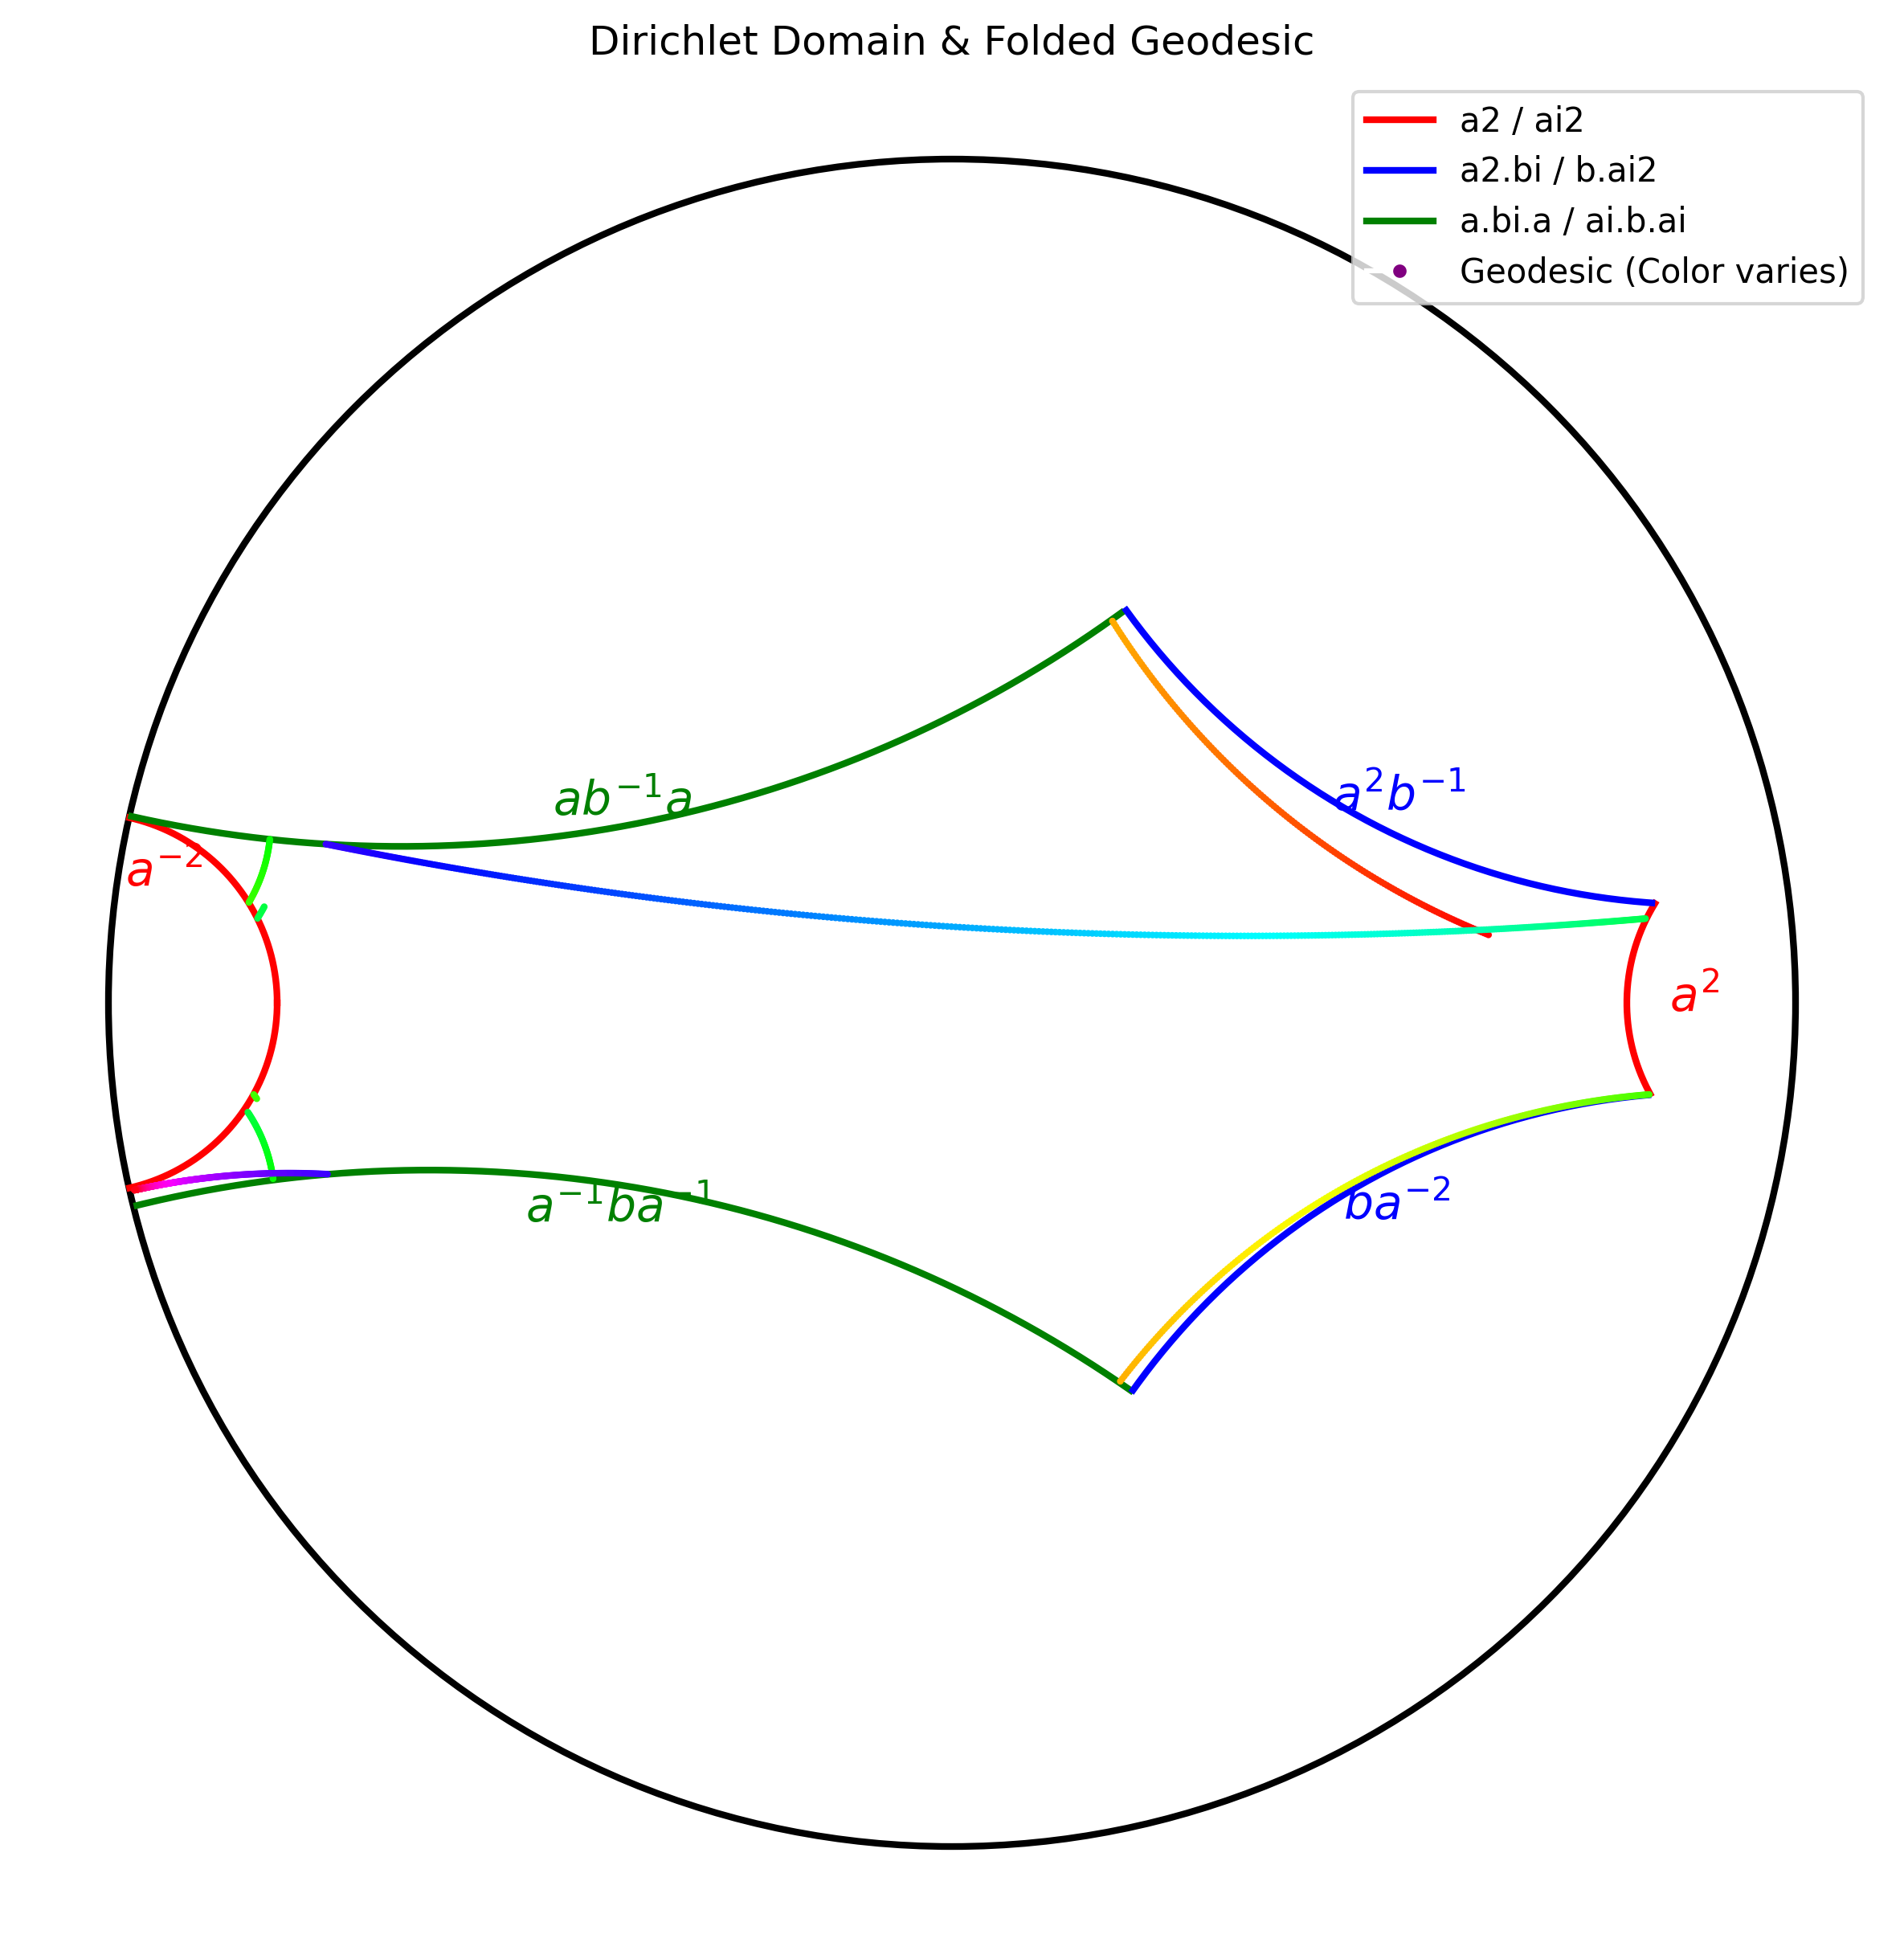

Generate this figure with Python:
import numpy as np
import matplotlib.pyplot as plt
from matplotlib.patches import Circle, Polygon
import cmath

# --- Configuration ---
RES = 10000  # Resolution for geodesic discretization

# --- Group Generators (SL2R) ---
# a = [[3, 0], [0, 1/3]]
# b = 1/8 * [[82, 2], [9, 1]]

MAT_a = np.array([[3.0, 0.0], [0.0, 1.0/3.0]])
MAT_b = (1.0/8.0) * np.array([[82.0, 2.0], [9.0, 1.0]])

MAT_ai = np.linalg.inv(MAT_a)
MAT_bi = np.linalg.inv(MAT_b)

GENERATORS = {
    'a': MAT_a,
    'ai': MAT_ai,
    'b': MAT_b,
    'bi': MAT_bi
}

# --- Hyperbolic Geometry Helpers ---

def to_disk(z):
    """Maps Upper Half Plane to Poincaré Disk (i -> 0)."""
    # w = (z - i) / (z + i)
    return (z - 1j) / (z + 1j)

def from_disk(w):
    """Maps Poincaré Disk to Upper Half Plane (0 -> i)."""
    # z = i * (1 + w) / (1 - w)
    return 1j * (1 + w) / (1 - w)

def mobius(M, z):
    """Applies Mobius transform M to complex number z."""
    a, b = M[0, 0], M[0, 1]
    c, d = M[1, 0], M[1, 1]
    return (a * z + b) / (c * z + d)

def get_bisector_circle(w):
    """
    Returns (center, radius) of the Euclidean circle representing the 
    perpendicular bisector between 0 and w in the Poincaré disk.
    
    The bisector is the locus of points z such that d(z, 0) = d(z, w).
    In the disk metric, this is equivalent to |z| = |(z-w)/(1-w_bar*z)|.
    Squaring and rearranging yields a Euclidean circle equation.
    
    |z|^2 = |z-w|^2 / |1-w_bar*z|^2
    |z|^2 |1 - w_bar z|^2 = |z - w|^2
    
    Let k = |w|^2.
    |z|^2 (1 - w_bar z - w z_bar + k |z|^2) = |z|^2 - w_bar z - w z_bar + k
    |z|^2 - z w_bar |z|^2 - z_bar w |z|^2 + k |z|^4 = |z|^2 - w_bar z - w z_bar + k
    k |z|^4 - z w_bar |z|^2 - z_bar w |z|^2 = - w_bar z - w z_bar + k - |z|^2 ? No.
    
    Let's use the formula:
    Center C = w / |w|^2 * (1 + |w|^2)/2 ? No.
    
    The bisector of 0 and w is the geodesic passing through the hyperbolic midpoint m of [0, w]
    and orthogonal to the radius [0, w].
    
    Hyperbolic midpoint m of 0 and w:
    dist(0, m) = 1/2 dist(0, w).
    dist(0, r) = 2 atanh(r).
    r_m = tanh( 1/2 * 2 atanh(|w|) ) = tanh(atanh(|w|)) = |w| ? No.
    r_m = tanh( 1/2 * dist(0, w) ).
    dist(0, w) = 2 atanh(|w|).
    So r_m = tanh( atanh(|w|) ) = |w|. Wait.
    Midpoint distance is half.
    d = 2 atanh(|w|).
    d_mid = atanh(|w|).
    r_mid = tanh(d_mid) = |w| / (1 + sqrt(1-|w|^2)) ? 
    Identity: tanh(x/2) = (cosh x - 1)/sinh x = sinh x / (cosh x + 1).
    Let x = 2 atanh(|w|). tanh(x) = |w|.
    tanh(x/2) = |w| / (1 + sqrt(1 - |w|^2)).
    
    So m = (w / |w|) * r_mid.
    
    The bisector is a circle (or line) passing through m and orthogonal to the line 0-w.
    In Euclidean geometry, a circle orthogonal to a line through the origin at point m
    has its center on the line 0-w? No, the tangent at m is orthogonal to 0-w.
    So the circle itself is tangent to the line perpendicular to 0-w at m? No.
    
    The bisector of 0 and w is a Euclidean circle.
    Points z satisfying |z| = |(z-w)/(1-w'z)|.
    |z|^2 |1 - w'z|^2 = |z-w|^2
    z z' (1 - w'z - wz' + |w|^2 z z') = z z' - w z' - w' z + |w|^2
    |z|^2 - z^2 w' - |z|^2 w z' + |w|^2 |z|^4 = |z|^2 - w z' - w' z + |w|^2
    |w|^2 |z|^4 - |z|^2 (w' z + w z') + (w z' + w' z) - |w|^2 = 0
    
    Let P = w z' + w' z (which is real).
    |w|^2 |z|^4 - P |z|^2 + P - |w|^2 = 0.
    This doesn't look like a circle equation A|z|^2 + Bz + ...
    
    Wait, the bisector of 0 and w is simply the isometric circle of the transformation mapping 0 to w?
    No.
    
    Let's use the property that the bisector is the geodesic perpendicular to the segment [0, w] at its midpoint.
    Midpoint m = w * (1 - sqrt(1-|w|**2)) / |w|**2  (using tanh(x/2) formula simplification)
    Actually simpler: m = w / (1 + sqrt(1 - |w|**2)).
    
    The bisector is a generalized circle orthogonal to the unit circle and orthogonal to the line 0-w at m.
    Wait, it's orthogonal to the line 0-w at m? Yes.
    So it is a circle centered on the line 0-w (extended)? No.
    If it's orthogonal to the radius 0-w, its tangent at m is perpendicular to 0-w.
    So the circle itself is NOT centered on the line 0-w.
    
    Actually, for the Dirichlet domain centered at 0, the bisectors are the loci |z| = |g^{-1}(z)|.
    Since g(0) = w, this is |z| = |(z-w)/(1-w'z)|.
    
    Let's use a numerical approach or a known formula.
    Formula: The perpendicular bisector of [0, w] is the Euclidean circle with:
    Center c_E = w * (1 + |w|^2) / (2 * |w|^2) ? No.
    
    Let's derive from |z|^2 |1-w'z|^2 = |z-w|^2.
    |z|^2 (1 - w'z - wz' + |w|^2 |z|^2) = |z|^2 - wz' - w'z + |w|^2
    |z|^2 - |z|^2 w'z - |z|^2 wz' + |w|^2 |z|^4 = |z|^2 - wz' - w'z + |w|^2
    |w|^2 |z|^4 - |z|^2 (w'z + wz') + (wz' + w'z) - |w|^2 = 0
    
    This equation involves |z|^4, which implies it's not a circle?
    Ah, |(z-w)/(1-w'z)| is the distance from w.
    We want d(z, 0) = d(z, w).
    So |z| = dist_M(z, w).
    
    Wait, standard result: The bisector of 0 and a point r (real) is a circle.
    Let w = r (real).
    |z|^2 |1-rz|^2 = |z-r|^2
    |z|^2 (1 - 2rx + r^2 |z|^2) = |z|^2 - 2rx + r^2
    |z|^2 - 2rx|z|^2 + r^2 |z|^4 = |z|^2 - 2rx + r^2
    - 2rx|z|^2 + r^2 |z|^4 = - 2rx + r^2
    r^2 |z|^4 - 2rx |z|^2 + 2rx - r^2 = 0.
    
    This still looks quartic.
    
    Let's step back. The bisector of [0, w] is the geodesic passing through m and perpendicular to 0-w.
    Geodesics in D are circles orthogonal to the boundary.
    So we need a circle passing through m, orthogonal to the unit circle, and orthogonal to the line 0-w.
    A circle orthogonal to the line 0-w must have its center on the line perpendicular to 0-w? No.
    If a circle is orthogonal to a line at point m, its center lies on the tangent to the line at m.
    The tangent to 0-w at m is the line L perpendicular to 0-w at m.
    So the center of our geodesic circle lies on L.
    Also, the circle is orthogonal to the unit circle.
    Let the center be C. Radius R. |C|^2 = R^2 + 1.
    C lies on the line L.
    L is the line through m perpendicular to w.
    Equation of L: (z - m) . w = 0 (dot product of vectors).
    
    Let's implement `get_geodesic_perp_bisector(w)`.
    1. Compute midpoint m = w / (1 + sqrt(1 - |w|^2)).
    2. We need a circle (Center C, Radius R) such that:
       - C is orthogonal to unit circle: |C|^2 - R^2 = 1.
       - Circle passes through m: |m - C|^2 = R^2.
       - Circle is orthogonal to radius 0-w at m.
         The tangent of the circle at m is perpendicular to 0-w? No, the curve is perpendicular.
         So the tangent vector of the circle at m is orthogonal to w.
         This means the radius vector C-m is parallel to w.
         So C lies on the line passing through m with direction w.
         This means C lies on the line 0-w!
         
         Wait, if C lies on 0-w, and it passes through m, and is orthogonal to unit circle...
         Then it intersects 0-w at m.
         Is it orthogonal to 0-w? No, it's tangent to the perpendicular.
         Yes, if C is on the line 0-w, the circle is perpendicular to the *circles centered at origin*.
         So the bisector of 0 and w is indeed a circle centered on the line extending 0-w.
         
    Let's verify.
    We need a geodesic perpendicular to the radius 0-w.
    The radius 0-w is a geodesic.
    So we need a geodesic orthogonal to the geodesic 0-w at m.
    Yes.
    
    So, Center C is on the line extending 0-w. C = k * w.
    We need |C|^2 - R^2 = 1.
    And |m - C|^2 = R^2.
    Substitute R^2: |C|^2 - |m - C|^2 = 1.
    Let C and m be treated as vectors (or complex numbers). C is parallel to m.
    |C|^2 - (|C| - |m|)^2 = 1  (assuming C is further out than m, which it should be).
    |C|^2 - (|C|^2 - 2|C||m| + |m|^2) = 1.
    2|C||m| - |m|^2 = 1.
    2|C||m| = 1 + |m|^2.
    |C| = (1 + |m|^2) / (2|m|).
    
    So C = (w / |w|) * (1 + |m|^2) / (2|m|).
    R = sqrt(|C|^2 - 1).
    
    This defines the circle.
    
    """
    w_abs = abs(w)
    if w_abs == 0: return None
    
    # Hyperbolic midpoint m
    m_abs = w_abs / (1 + np.sqrt(1 - w_abs**2))
    m = w * (m_abs / w_abs)
    
    # Center C of the bisector circle
    # C lies on the ray 0-w.
    # |C| = (1 + |m|^2) / (2|m|)
    c_abs = (1 + m_abs**2) / (2 * m_abs)
    C = w * (c_abs / w_abs)
    
    # Radius R
    R = np.sqrt(c_abs**2 - 1)
    
    return C, R, m

def fold_point(z, generators, max_iter=100):
    """
    Iteratively applies generators to move z into the fundamental domain.
    Strategy: If |g(z)| < |z|, update z = g(z).
    """
    current_z = z
    for _ in range(max_iter):
        improved = False
        # Check neighbors: a, ai, b, bi
        # We want to minimize distance to origin => minimize |z| in disk
        current_dist = abs(current_z)
        
        best_z = current_z
        best_dist = current_dist
        
        for name, mat in generators.items():
            # Apply Mobius in Disk:
            # Convert D -> H -> apply -> D
            z_h = from_disk(current_z)
            z_h_new = mobius(mat, z_h)
            z_d_new = to_disk(z_h_new)
            
            dist_new = abs(z_d_new)
            if dist_new < best_dist - 1e-9: # Tolerance
                best_dist = dist_new
                best_z = z_d_new
                improved = True
        
        if improved:
            current_z = best_z
        else:
            break
            
    return current_z

# --- Main Execution ---

def main():
    fig, ax = plt.subplots(figsize=(10, 10))
    
    # Draw Unit Circle
    unit_circle = Circle((0, 0), 1, color='black', fill=False, linewidth=2)
    ax.add_patch(unit_circle)
    
    # --- 1. Draw Dirichlet Domain ---
    # The domain is bounded by the bisectors of 0 and g(0) for g in the index 2 subgroup
    # Generators: a^2, a b^{-1} a, a^2 b^{-1}
    
    # Define the specific side-pairing elements requested
    # a^2
    mat_a2 = np.dot(GENERATORS['a'], GENERATORS['a'])
    # a b^{-1} a
    mat_a_bi_a = np.dot(np.dot(GENERATORS['a'], GENERATORS['bi']), GENERATORS['a'])
    # a^2 b^{-1}
    mat_a2_bi = np.dot(np.dot(GENERATORS['a'], GENERATORS['a']), GENERATORS['bi'])
    
    # Inverses
    mat_ai2 = np.linalg.inv(mat_a2)
    mat_ai_b_ai = np.linalg.inv(mat_a_bi_a)
    mat_b_ai2 = np.linalg.inv(mat_a2_bi)
    
    DOMAIN_GENERATORS = {
        'a2': mat_a2,
        'ai2': mat_ai2,
        'a.bi.a': mat_a_bi_a,
        'ai.b.ai': mat_ai_b_ai,
        'a2.bi': mat_a2_bi,
        'b.ai2': mat_b_ai2
    }
    
    z0_h = 1j
    images = {}
    for name, mat in DOMAIN_GENERATORS.items():
        img_h = mobius(mat, z0_h)
        img_d = to_disk(img_h)
        images[name] = img_d
        
    # Draw bisectors
    # Colors: Pair inverses with same color
    colors = {
        'a2': 'red', 'ai2': 'red',
        'a.bi.a': 'green', 'ai.b.ai': 'green',
        'a2.bi': 'blue', 'b.ai2': 'blue'
    }
    
    # LaTeX Label Mapping
    latex_labels = {
        'a2': r"$a^2$",
        'ai2': r"$a^{-2}$",
        'a.bi.a': r"$a b^{-1} a$",
        'ai.b.ai': r"$a^{-1} b a^{-1}$",
        'a2.bi': r"$a^2 b^{-1}$",
        'b.ai2': r"$b a^{-2}$"
    }

    def dist_disk(z1, z2):
        # Hyperbolic distance metric (or monotonic function of it)
        # d = |(z1-z2)/(1-z1*z2.conj)|
        if abs(1 - z1 * z2.conjugate()) < 1e-9: return float('inf')
        return abs((z1 - z2) / (1 - z1 * z2.conjugate()))

    def draw_clipped_bisector(ax, name, mat, all_gens, color):
        img_h = mobius(mat, 1j)
        img_d = to_disk(img_h)
        C, R, m = get_bisector_circle(img_d)
        
        # Discretize circle
        thetas = np.linspace(0, 2*np.pi, 1000)
        points = C + R * np.exp(1j * thetas)
        
        # Filter points inside the unit disk
        points = points[abs(points) < 1.0]
        
        valid_points = []
        
        # Pre-calculate images for all generators to speed up check
        other_images = []
        for g_name, g_mat in all_gens.items():
            if g_name == name: continue
            im_h = mobius(g_mat, 1j)
            other_images.append(to_disk(im_h))
            
        # Check Dirichlet condition
        # A point p on bisector of g is valid if d(p, 0) <= d(p, h(0)) for all h != g
        # Since p is on bisector, d(p, 0) = d(p, g(0)).
        
        # Optimization: We only need to check against other generators.
        # Tolerance needed for floating point comparisons
        tol = 1e-5
        
        for p in points:
            d0 = dist_disk(p, 0)
            is_valid = True
            for other_img in other_images:
                # We use a slight tolerance to avoid noise at vertices
                if dist_disk(p, other_img) < d0 - tol:
                    is_valid = False
                    break
            if is_valid:
                valid_points.append(p)
                
        if not valid_points:
            return

        # Group into segments (indices are not continuous due to filtering)
        # But we iterated theta.
        # We need to detect jumps.
        # Actually, `points` array was filtered by abs<1, so indices might jump.
        # Let's just iterate and split when distance is large.
        
        segments = []
        current_segment = [valid_points[0]]
        
        for i in range(1, len(valid_points)):
            if abs(valid_points[i] - valid_points[i-1]) > 0.1: # Jump
                segments.append(current_segment)
                current_segment = []
            current_segment.append(valid_points[i])
        segments.append(current_segment)
        
        # Draw segments
        for seg in segments:
            if len(seg) < 2: continue
            xs = [p.real for p in seg]
            ys = [p.imag for p in seg]
            ax.plot(xs, ys, color=color, linewidth=2)
            
        # Label at midpoint of the longest segment
        longest_seg = max(segments, key=len)
        mid_idx = len(longest_seg) // 2
        mid_point = longest_seg[mid_idx]
        
        # Offset label slightly towards the generator (away from origin)
        # Direction is from 0 to mid_point
        label_pos = mid_point * 1.1
        
        lbl = latex_labels.get(name, name)
        ax.text(label_pos.real, label_pos.imag, lbl, color=color, 
                fontsize=14, ha='center', va='center') # Removed fontweight bold for math text

    print("Drawing Dirichlet Domain boundaries (Hexagon)...")
    for name, mat in DOMAIN_GENERATORS.items():
        draw_clipped_bisector(ax, name, mat, DOMAIN_GENERATORS, colors[name])
        
        # Plot the generator point
        # ax.plot(img_d.real, img_d.imag, 'o', color=colors[name], markersize=5)

    # --- 2. Draw Geodesic ---
    word_str = "b.ai.bi.ai.b.a.a.a.bi.ai.bi.a.a.b.ai.bi.bi.a.a.a.a.b.ai.bi.ai.ai.ai.ai.b.a.b.ai.bi.ai.b.a.b.ai.ai.ai.bi.a.b.a.bi.ai"
    ops = word_str.split('.')
    
    # Compute the total matrix M for the word
    M_total = np.eye(2)
    # Word is applied right to left? Or left to right?
    # Usually "b.a" means b then a? Or b applied to a?
    # In geometric group theory, path starts at origin.
    # z1 = g1(z0), z2 = g1(g2(z0))...
    # So M_total = g1 * g2 * ...
    
    # Let's assume standard concatenation
    matrix_list = []
    for op in ops:
        matrix_list.append(GENERATORS[op])
        
    # Compute fixed points of the word (Axis)
    # M = M1 * M2 * ... * Mn
    M_word = np.eye(2)
    for mat in matrix_list:
        M_word = np.dot(M_word, mat)
        
    # Fixed points: z = (az+b)/(cz+d) => cz^2 + (d-a)z - b = 0
    a, b = M_word[0,0], M_word[0,1]
    c, d = M_word[1,0], M_word[1,1]
    
    delta = (d - a)**2 + 4*b*c
    # Since trace > 2 (likely), delta > 0.
    
    if c != 0:
        z1 = (-(d - a) + cmath.sqrt(delta)) / (2*c)
        z2 = (-(d - a) - cmath.sqrt(delta)) / (2*c)
    else:
        # Linear case (shouldn't happen for hyperbolic)
        z1 = 0 # Placeholder
        z2 = 0
        
    # Map fixed points to disk
    w1 = to_disk(z1)
    w2 = to_disk(z2)
    
    print(f"Geodesic endpoints in Disk: {w1}, {w2}")
    
    # Generate points along the geodesic in D
    # The geodesic between w1 and w2 in D is a circle arc orthogonal to boundary.
    # We can parameterize it.
    # Or simpler: Generate points on the axis in H (vertical line or semi-circle) and map to D.
    
    # Axis in H connects z1 and z2.
    # Parametrization:
    # If z1, z2 real: Center (z1+z2)/2, Radius |z1-z2|/2.
    # z(t) = Center + R * e^(i t).
    
    # Ensure z1, z2 are real (they should be for hyperbolic element in SL2R)
    if abs(z1.imag) < 1e-9: z1 = z1.real
    if abs(z2.imag) < 1e-9: z2 = z2.real
    
    axis_points_h = []
    # Parameter s represents hyperbolic distance along the geodesic from the highest point
    # Range [-50, 50] covers a very long portion of the geodesic
    s_values = np.linspace(-50, 50, RES)
    
    if abs(z1.imag) < 1e-9 and abs(z2.imag) < 1e-9:
        # Semi-circle in H
        center = (z1 + z2) / 2
        radius = abs(z1 - z2) / 2
        
        # theta(s) = 2 * arctan(e^s)
        # But we need to be careful with direction. 
        # s -> -inf => theta -> 0
        # s -> +inf => theta -> pi
        thetas = 2 * np.arctan(np.exp(s_values))
        
        axis_points_h = center + radius * np.exp(1j * thetas)
    else:
        # Fallback (shouldn't be reached for this group)
        pass
        
    # Map to D
    axis_points_d = to_disk(axis_points_h)
    
    # Fold points into Fundamental Domain
    print("Folding geodesic into fundamental domain...")
    folded_points = []
    point_colors = []
    
    # Create a color map value for each point (0 to 1)
    # We want the color to shift along the geodesic
    color_vals = np.linspace(0, 1, len(axis_points_d))
    
    for i, p in enumerate(axis_points_d):
        if abs(p) >= 0.999: continue # Skip points too close to boundary
        # Use the domain generators for folding
        p_folded = fold_point(p, DOMAIN_GENERATORS)
        folded_points.append(p_folded)
        point_colors.append(color_vals[i])
        
    # Plot folded points
    fx = [p.real for p in folded_points]
    fy = [p.imag for p in folded_points]
    
    # Scatter with color gradient
    # s=1 for finer dots
    sc = ax.scatter(fx, fy, s=1, c=point_colors, cmap='hsv', label='Folded Geodesic', zorder=10)
    
    # Styling
    ax.set_aspect('equal')
    ax.set_xlim(-1.1, 1.1)
    ax.set_ylim(-1.1, 1.1)
    ax.axis('off')
    
    # Legend
    # Create custom legend handles
    from matplotlib.lines import Line2D
    legend_elements = [
        Line2D([0], [0], color='red', lw=2, label='a2 / ai2'),
        Line2D([0], [0], color='blue', lw=2, label='a2.bi / b.ai2'),
        Line2D([0], [0], color='green', lw=2, label='a.bi.a / ai.b.ai'),
        Line2D([0], [0], marker='o', color='w', markerfacecolor='purple', markersize=5, label='Geodesic (Color varies)')
    ]
    ax.legend(handles=legend_elements, loc='upper right')
    
    plt.title("Dirichlet Domain & Folded Geodesic")
    plt.savefig("orbifold_viz.png", dpi=300, bbox_inches='tight')
    print("Saved visualization to orbifold_viz.png")

if __name__ == "__main__":
    main()
